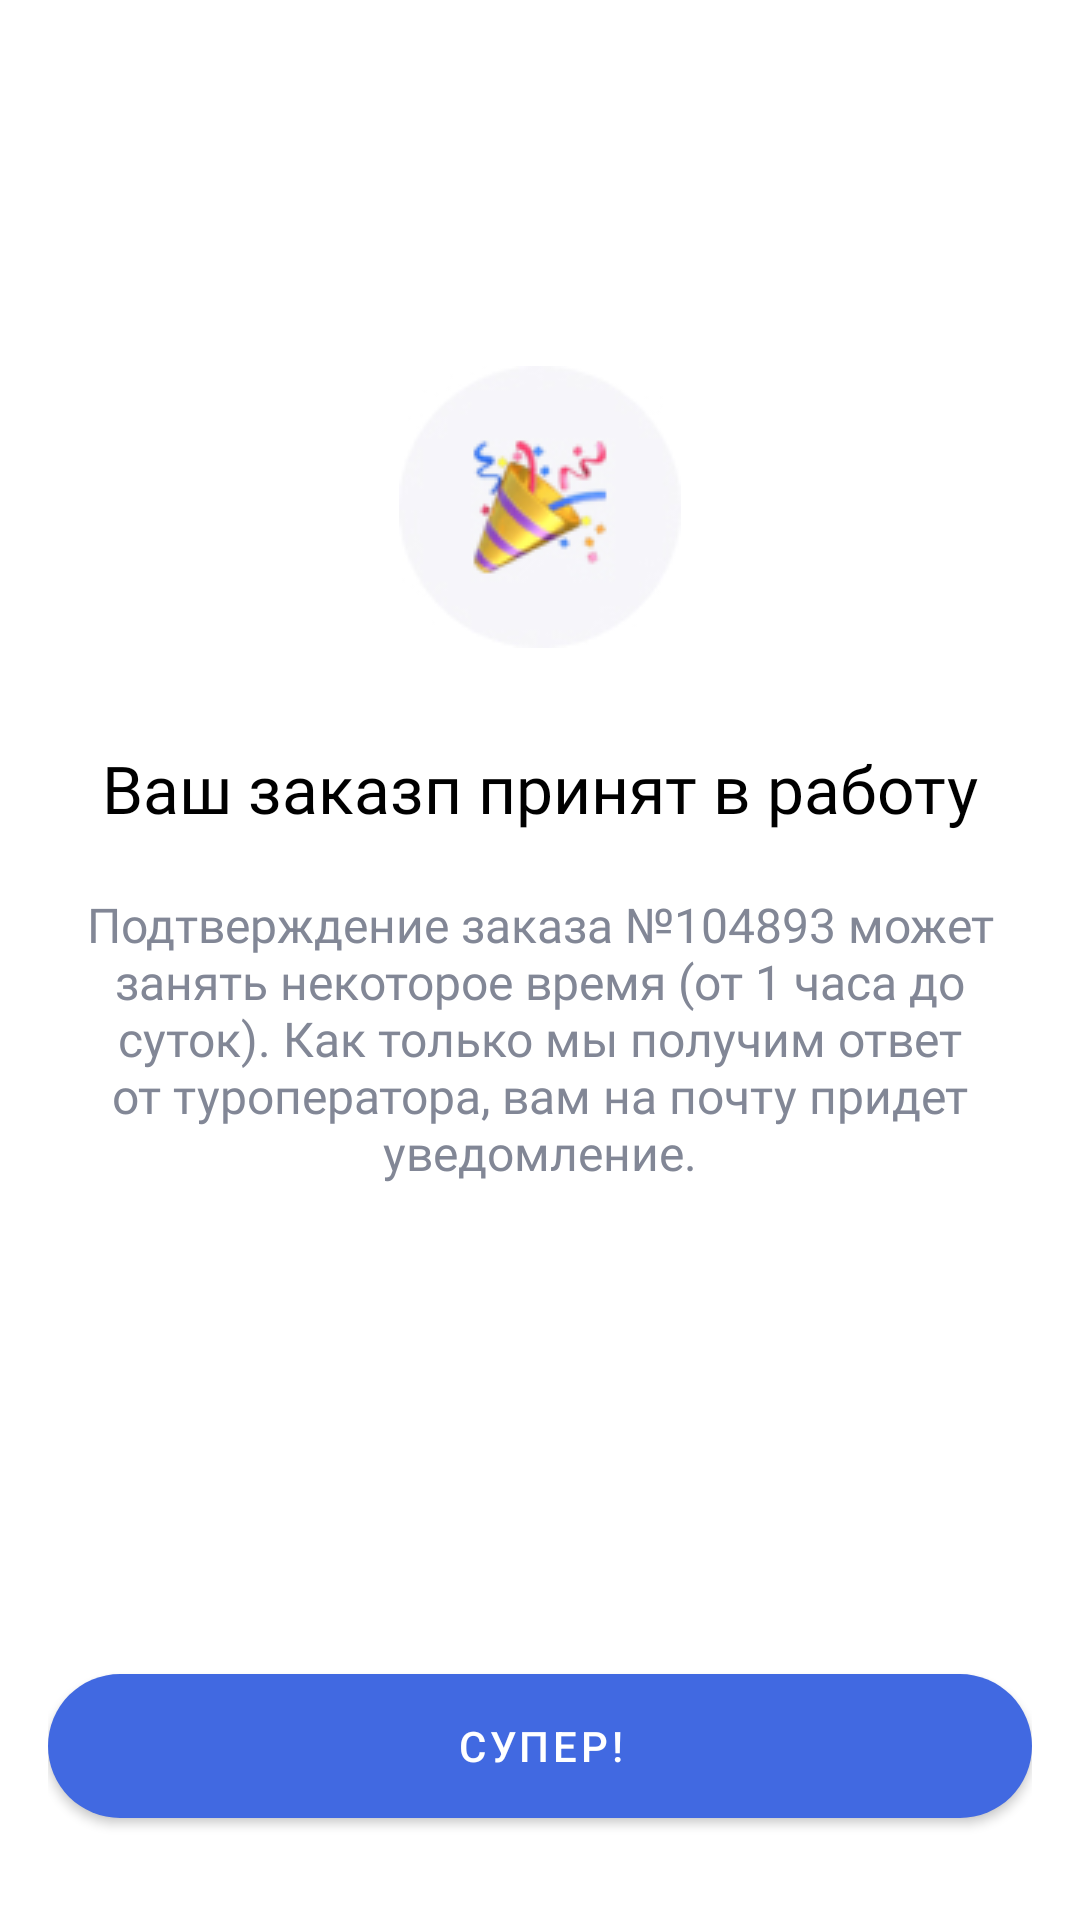

Here is an Android app screen rendered from its layout file. Give the layout XML and the strings, colors and styles it references.
<!-- AndroidManifest.xml: application theme AppTheme -->
<!-- res/layout/fragment_paid.xml -->
<?xml version="1.0" encoding="utf-8"?>
<androidx.constraintlayout.widget.ConstraintLayout xmlns:android="http://schemas.android.com/apk/res/android"
    xmlns:app="http://schemas.android.com/apk/res-auto"
    android:layout_width="match_parent"
    android:layout_height="match_parent"
    android:layout_gravity="center_horizontal"
    android:layout_marginTop="?attr/actionBarSize"
    android:paddingStart="16dp"
    android:paddingEnd="16dp">

    <ImageView
        android:id="@+id/paidFragmentImage"
        android:layout_width="wrap_content"
        android:layout_height="wrap_content"
        android:layout_marginTop="122dp"
        app:layout_constraintEnd_toEndOf="parent"
        app:layout_constraintStart_toStartOf="parent"
        app:layout_constraintTop_toTopOf="parent"
        app:srcCompat="@drawable/party_popper" />

    <TextView
        android:id="@+id/paidFragmentTitle"
        android:layout_width="wrap_content"
        android:layout_height="wrap_content"
        android:layout_marginTop="32dp"
        android:fontFamily="@font/medium_500"
        android:text="Ваш заказп принят в работу"
        android:textColor="#000000"
        android:textSize="22sp"
        app:layout_constraintEnd_toEndOf="parent"
        app:layout_constraintStart_toStartOf="parent"
        app:layout_constraintTop_toBottomOf="@id/paidFragmentImage" />

    <TextView
        android:id="@+id/paidFragmentDescription"
        android:layout_width="314dp"
        android:layout_height="wrap_content"
        android:layout_marginTop="20dp"
        android:fontFamily="@font/regular_400"
        android:text="Подтверждение заказа №104893 может занять некоторое время (от 1 часа до суток). Как только мы получим ответ от туроператора, вам на почту придет уведомление."
        android:textAlignment="center"
        android:textColor="#828796"
        android:textSize="16sp"
        app:layout_constraintEnd_toEndOf="parent"
        app:layout_constraintStart_toStartOf="parent"
        app:layout_constraintTop_toBottomOf="@id/paidFragmentTitle" />

    <com.google.android.material.button.MaterialButton
        android:id="@+id/toHotelFragmentButton"
        style="@style/NavButtonStyle"
        android:layout_width="match_parent"
        android:layout_height="wrap_content"
        android:minHeight="60dp"
        android:layout_marginTop="8dp"
        android:layout_marginBottom="28dp"
        android:elevation="0dp"
        android:text="@string/paid_text_super"
        app:layout_constraintBottom_toBottomOf="parent"
        app:layout_constraintStart_toStartOf="parent" />
</androidx.constraintlayout.widget.ConstraintLayout>
<!-- resources referenced by this layout -->
<resources>
  <!-- drawable party_popper: jpg bitmap (drawable, 7422 bytes) -->
  <string name="paid_text_super">Супер!</string>
  <style name="NavButtonStyle" parent="Widget.MaterialComponents.Button">
          <item name="backgroundTint">@color/nav_button_tint</item>
          <item name="android:textColor">@color/white</item>
          <item name="cornerRadius">40dp</item>
      </style>
  <style name="AppTheme" parent="Theme.MaterialComponents.Light.DarkActionBar">
          
          <item name="colorPrimary">@color/colorPrimary</item>
          <item name="colorPrimaryDark">@color/colorPrimaryDark</item>
          <item name="colorAccent">@color/colorAccent</item>
          <item name="android:windowActionBar">false</item>
      </style>
  <color name="white">#FFFFFFFF</color>
  <color name="colorPrimary">#6200EE</color>
  <color name="colorPrimaryDark">#3700B3</color>
  <color name="colorAccent">#03DAC5</color>
</resources>
